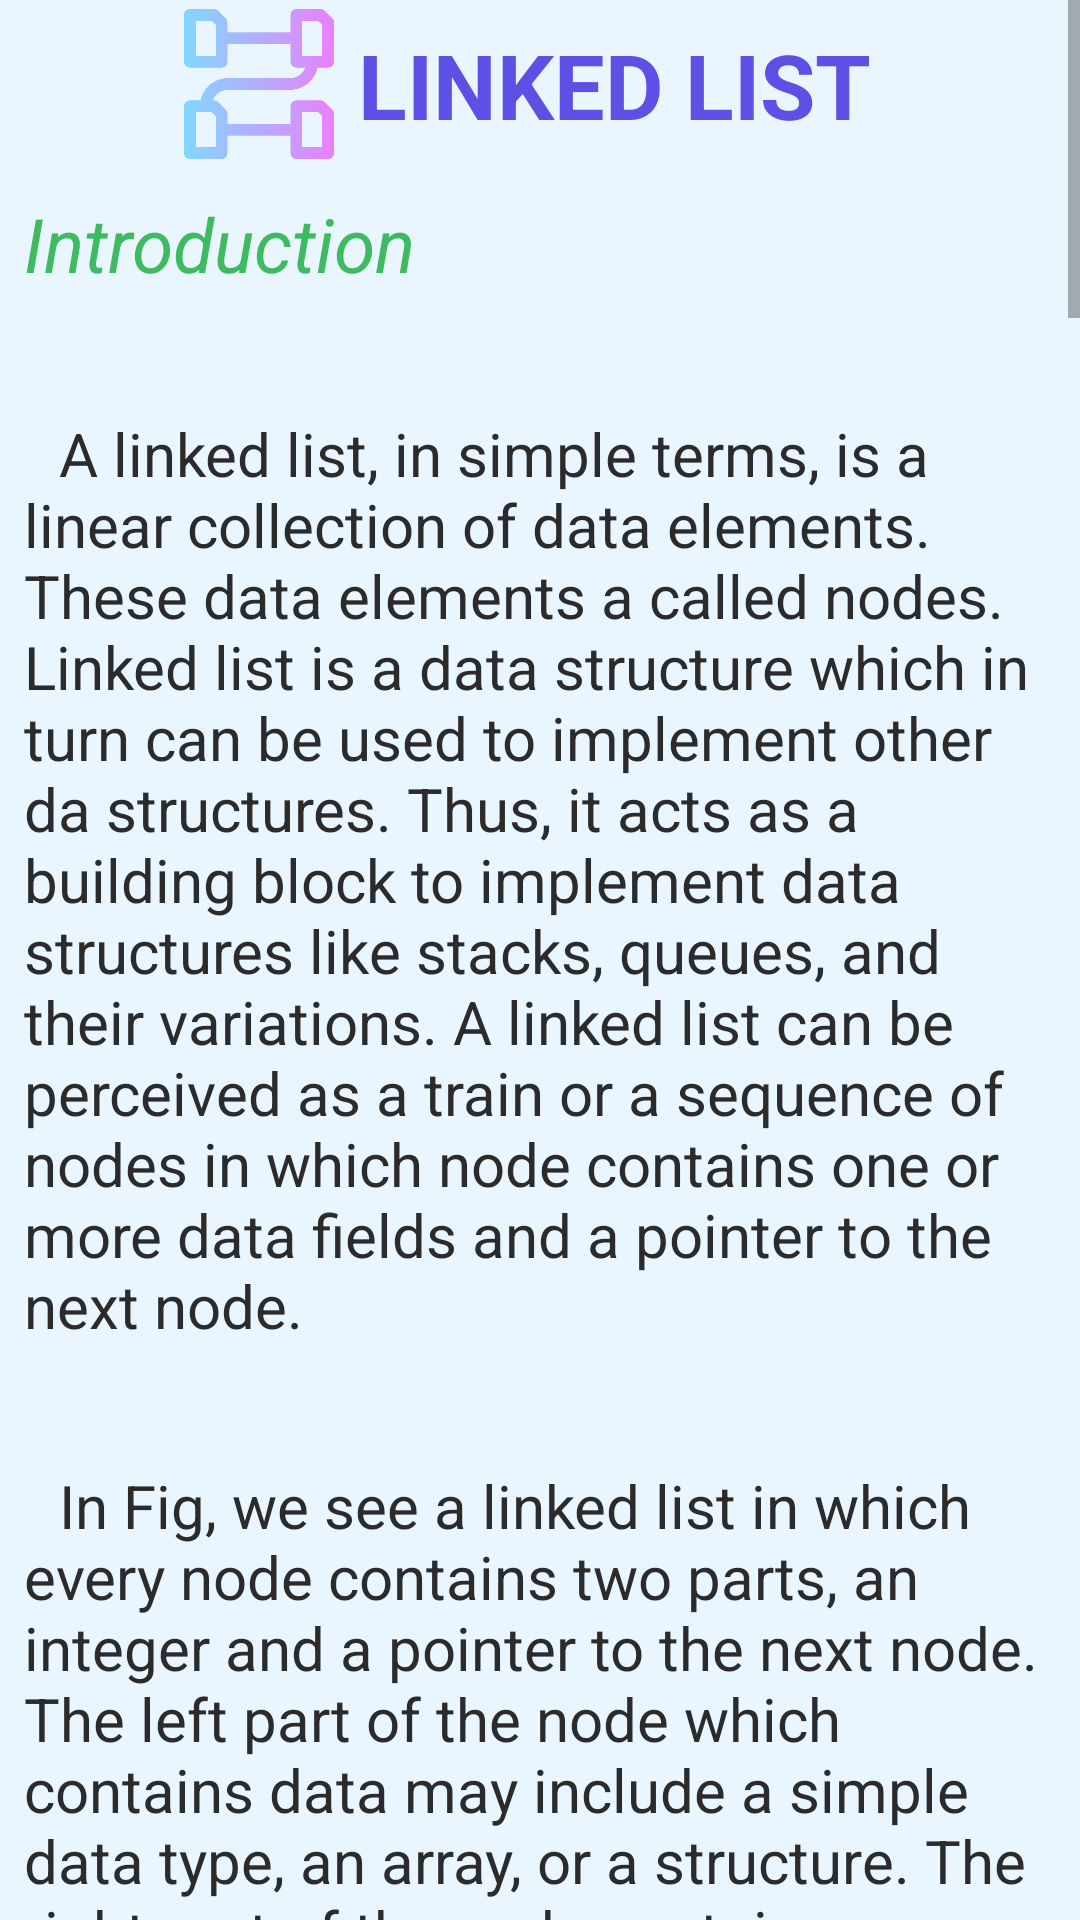

Layout XML and referenced resources for this Android screen:
<!-- AndroidManifest.xml: application theme Theme.LearnDataStructures -->
<!-- res/layout/fragment_l_inked_list_1_.xml -->
<?xml version="1.0" encoding="utf-8"?>
<LinearLayout xmlns:android="http://schemas.android.com/apk/res/android"
    xmlns:app="http://schemas.android.com/apk/res-auto"
    xmlns:tools="http://schemas.android.com/tools"
    android:layout_width="match_parent"
    android:layout_height="match_parent"
    android:layout_margin="8dp"
    android:background="@color/background_lighttheme"
    android:orientation="vertical"
    tools:context=".LinkedlistFragments.LInkedList_1_Fragment">

    <ScrollView
        android:layout_width="match_parent"
        android:layout_height="wrap_content">

        <ScrollView
            android:layout_width="match_parent"
            android:layout_height="wrap_content">

            <LinearLayout
                android:layout_width="match_parent"
                android:layout_height="wrap_content"
                android:orientation="vertical">

                <LinearLayout
                    android:layout_width="match_parent"
                    android:layout_height="wrap_content"
                    android:gravity="center"
                    android:orientation="horizontal">

                    <ImageView
                        android:layout_width="50dp"
                        android:layout_height="50dp"
                        android:src="@drawable/linklist_logo"
                        app:layout_constraintBottom_toBottomOf="@+id/textView"
                        app:layout_constraintEnd_toStartOf="@+id/textView"
                        app:layout_constraintTop_toTopOf="@+id/textView" />

                    <TextView
                        android:id="@+id/textView"
                        android:layout_width="wrap_content"
                        android:layout_height="wrap_content"
                        android:gravity="center"
                        android:padding="8dp"
                        android:text="@string/linkedlist_info_1"
                        android:textColor="@color/dark_blue"
                        android:textSize="30sp"
                        android:textStyle="bold"
                        app:layout_constraintBottom_toBottomOf="parent"
                        app:layout_constraintTop_toTopOf="parent"
                        tools:layout_editor_absoluteX="171dp" />
                </LinearLayout>

                <TextView
                    android:layout_width="match_parent"
                    android:layout_height="wrap_content"
                    android:padding="8dp"
                    android:text="@string/linkedlist_info_2"
                    android:textColor="@color/green"
                    android:textSize="25sp" />

                <TextView
                    android:layout_width="match_parent"
                    android:layout_height="wrap_content"
                    android:padding="8dp"
                    android:text="@string/linkedlist_info_3"
                    android:textColor="@color/light_black"
                    android:textSize="20sp" />

                <ImageView
                    android:layout_width="match_parent"
                    android:layout_height="wrap_content" />

                <TextView
                    android:layout_width="match_parent"
                    android:layout_height="wrap_content"
                    android:padding="8dp"
                    android:text="@string/linkedlist_info_4"
                    android:textColor="@color/light_black"
                    android:textSize="20sp" />

                <TextView
                    android:layout_width="match_parent"
                    android:layout_height="wrap_content"
                    android:padding="8dp"
                    android:text="@string/linkedlist_info_5"
                    android:textColor="@color/light_black"
                    android:textSize="20sp" />

                <TextView
                    android:layout_width="match_parent"
                    android:layout_height="wrap_content"
                    android:padding="8dp"
                    android:text="@string/linkedlist_info_6"
                    android:textColor="@color/light_black"
                    android:textSize="20sp" />

                <TextView
                    android:layout_width="match_parent"
                    android:layout_height="wrap_content"
                    android:padding="8dp"
                    android:text="@string/linkedlist_info_7"
                    android:textColor="@color/light_black"
                    android:textSize="20sp" />

                <ImageView
                    android:layout_width="match_parent"
                    android:layout_height="wrap_content" />

                <TextView
                    android:layout_width="match_parent"
                    android:layout_height="wrap_content"
                    android:padding="8dp"
                    android:text="@string/linkedlist_info_8"
                    android:textColor="@color/light_black"
                    android:textSize="20sp" />

                <TextView
                    android:layout_width="match_parent"
                    android:layout_height="wrap_content"
                    android:padding="8dp"
                    android:text="@string/linkedlist_info_9"
                    android:textColor="@color/light_black"
                    android:textSize="20sp" />

                <TextView
                    android:layout_width="match_parent"
                    android:layout_height="wrap_content"
                    android:padding="8dp"
                    android:text="@string/linkedlist_info_10"
                    android:textColor="@color/light_black"
                    android:textSize="20sp" />

                <ImageView
                    android:layout_width="match_parent"
                    android:layout_height="wrap_content" />

                <TextView
                    android:layout_width="match_parent"
                    android:layout_height="wrap_content"
                    android:padding="8dp"
                    android:text="@string/linkedlist_info_11"
                    android:textColor="@color/light_black"
                    android:textSize="20sp" />

                <TextView
                    android:layout_width="match_parent"
                    android:layout_height="wrap_content"
                    android:padding="8dp"
                    android:text="@string/linkedlist_info_12"
                    android:textColor="@color/light_black"
                    android:textSize="20sp" />

                <TextView
                    android:layout_width="match_parent"
                    android:layout_height="wrap_content"
                    android:padding="8dp"
                    android:text="@string/linkedlist_info_13"
                    android:textColor="@color/light_black"
                    android:textSize="20sp" />

                <TextView
                    android:layout_width="match_parent"
                    android:layout_height="wrap_content"
                    android:padding="8dp"
                    android:text="@string/linkedlist_info_14"
                    android:textColor="@color/light_black"
                    android:textSize="20sp" />

                <ImageView
                    android:layout_width="match_parent"
                    android:layout_height="wrap_content" />


            </LinearLayout>
        </ScrollView>
    </ScrollView>


</LinearLayout>
<!-- resources referenced by this layout -->
<resources>
  <color name="background_lighttheme">#EAF6FF</color>
  <color name="dark_blue">#5F50E5</color>
  <color name="green">#3EBB60</color>
  <color name="light_black">#2B2B2B</color>
  <string name="linkedlist_info_1"><b>LINKED LIST</b></string>
  <string name="linkedlist_info_11">\n \t Now, look at Fig. 8.3. Two different linked lists are simultaneously maintained in the memory. There is no ambiguity in traversing through the list because each list maintains a separate Start pointer, which gives the address of the first node of their respective linked lists. The rest of the nodes are reached by looking at the value stored in the NEXT.</string>
  <string name="linkedlist_info_12">\n \t By looking at the figure, we can conclude that roll number of the students who have opted for Biology are S01, S03, S06, S08, S10, and $11. Similarly, roll number of the students who chose Computer Science are S02, S04, S05, S07, and S09.</string>
  <string name="linkedlist_info_13">\n \t We have already said that the DATA part of a node may contain just a single data item, an array, or a structure. Let us take an example to see how a structure is maintained in a linked list that is stored in the memory.</string>
  <string name="linkedlist_info_14">\n \t Consider a scenario in which the roll number, name, aggregate, and grade of students are stored using linked lists. Now, we will see how the NEXT pointer is used to store the data alphabetically.</string>
  <string name="linkedlist_info_2"><i>Introduction</i></string>
  <string name="linkedlist_info_3">\n \t A linked list, in simple terms, is a linear collection of data elements. These data elements a called nodes. Linked list is a data structure which in turn can be used to implement other da structures. Thus, it acts as a building block to implement data structures like stacks, queues, and their variations. A linked list can be perceived as a train or a sequence of nodes in which node contains one or more data fields and a pointer to the next node.</string>
  <string name="linkedlist_info_5">\n \t Linked lists contain a pointer variable START that stores the address of the first node in the list We can traverse the entire list using a single pointer variable called START. The START node will contain the address of the first node; the next part of the first node will in turn store the address of its succeeding node. Using this technique, the individual nodes of the list will form a chain of nodes. If START = NULL, then the linked list is empty and contains no nodes.</string>
  <string name="linkedlist_info_6">\n \t In C, we will implement a linked list using the following code: \n \t struct node{ \n \t int data; \n \t struct node *next; \n \t };</string>
  <string name="linkedlist_info_7">\n \t Let us see how a linked list is maintained in the memory. In order to form a linked list, we need a structure called node which has two fields, DATA and NEXT. DATA will store the information part and NEXT will store the address of the next node in sequence. Consider Fig.</string>
  <string name="linkedlist_info_9">\n \t Note that the figure shows a chunk of memory locations whose address ranges from 1 to 10. The shaded portion contains data for other applications. Remember that the nodes of a linked list need not be in consecutive memory locations. In our example, the nodes for the linked list are stored at addresses 1, 4, 7, 8, and 10. </string>
  <color name="purple_500">#7C21FF</color>
  <color name="purple_700">#FF3700B3</color>
  <color name="teal_200">#FF03DAC5</color>
  <color name="teal_700">#FF018786</color>
  <color name="black">#FF000000</color>
  <color name="explore_ds_button">#95B3FF</color>
</resources>
